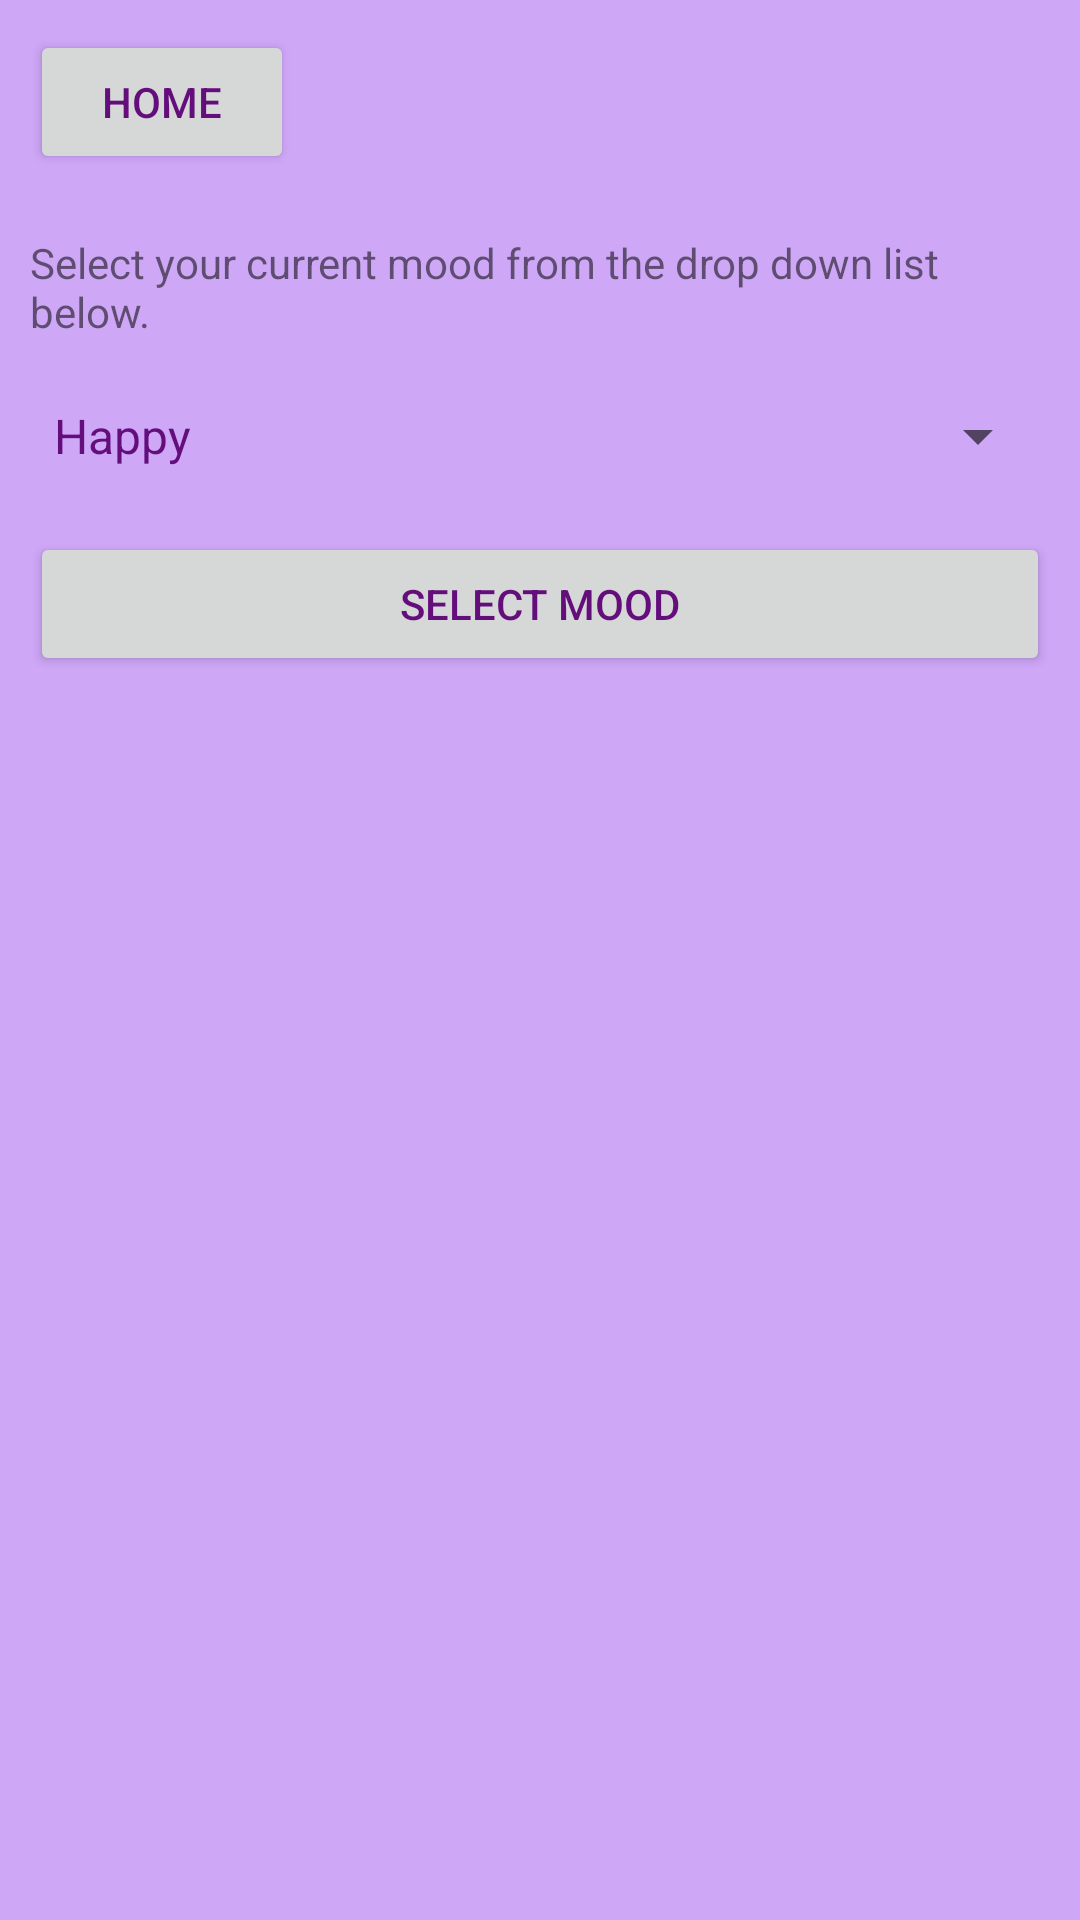

Here is an Android app screen rendered from its layout file. Give the layout XML and the strings, colors and styles it references.
<!-- AndroidManifest.xml: application theme AppTheme -->
<!-- res/layout/activity_add_mood_select_mood.xml -->
<?xml version="1.0" encoding="utf-8"?>
<ScrollView xmlns:android='http://schemas.android.com/apk/res/android'
    android:layout_width="match_parent"
    android:layout_height="match_parent">
    <LinearLayout
        xmlns:android="http://schemas.android.com/apk/res/android"
        xmlns:tools="http://schemas.android.com/tools"
        android:id="@+id/activity_add_mood_select_mood"
        android:layout_width="match_parent"
        android:layout_height="match_parent"
        android:orientation="vertical">
        <Button
            android:layout_width="wrap_content"
            android:layout_height="wrap_content"
            android:id="@+id/homeButton"
            android:text="Home"
            android:layout_margin="10dp"
            android:onClick="GoHome"/>
        <TextView
            android:layout_width="match_parent"
            android:layout_height="wrap_content"
            android:id="@+id/moodText"
            android:layout_margin="10dp"
            android:text="Select your current mood from the drop down list below."/>
        <Spinner
            android:id="@+id/mood_spinner"
            android:layout_width="match_parent"
            android:layout_height="wrap_content"
            android:layout_margin="10dp"
            android:entries="@array/moods_array"
            />
        <Button
            android:layout_width="match_parent"
            android:layout_height="wrap_content"
            android:id="@+id/moodButton"
            android:text="Select Mood"
            android:layout_margin="10dp"
            android:onClick="SelectMood"/>
    </LinearLayout>
</ScrollView>
<!-- resources referenced by this layout -->
<resources>
  <string-array name="moods_array">
          <item>Happy</item>
          <item>Content</item>
          <item>Angry/Irritated</item>
          <item>Fearful</item>
          <item>Sad</item>
          <item>Empty</item>
      </string-array>
  <style name="AppTheme" parent="Theme.AppCompat.Light.DarkActionBar">
          
          <item name="colorPrimary">@color/colorPrimary</item>
          <item name="colorPrimaryDark">@color/colorPrimaryDark</item>
          <item name="colorAccent">@color/colorAccent</item>
          <item name="android:colorBackground">@color/background_material_light</item>
          <item name="android:textColorPrimary">@color/colorPrimaryDark</item>
          <item name="android:textColorPrimaryInverse">@color/colorAccent</item>
      </style>
  <color name="colorPrimary">#df3dc1</color>
  <color name="colorPrimaryDark">#640e7c</color>
  <color name="colorAccent">#40ff90</color>
  <color name="background_material_light">#cea7f7</color>
</resources>
